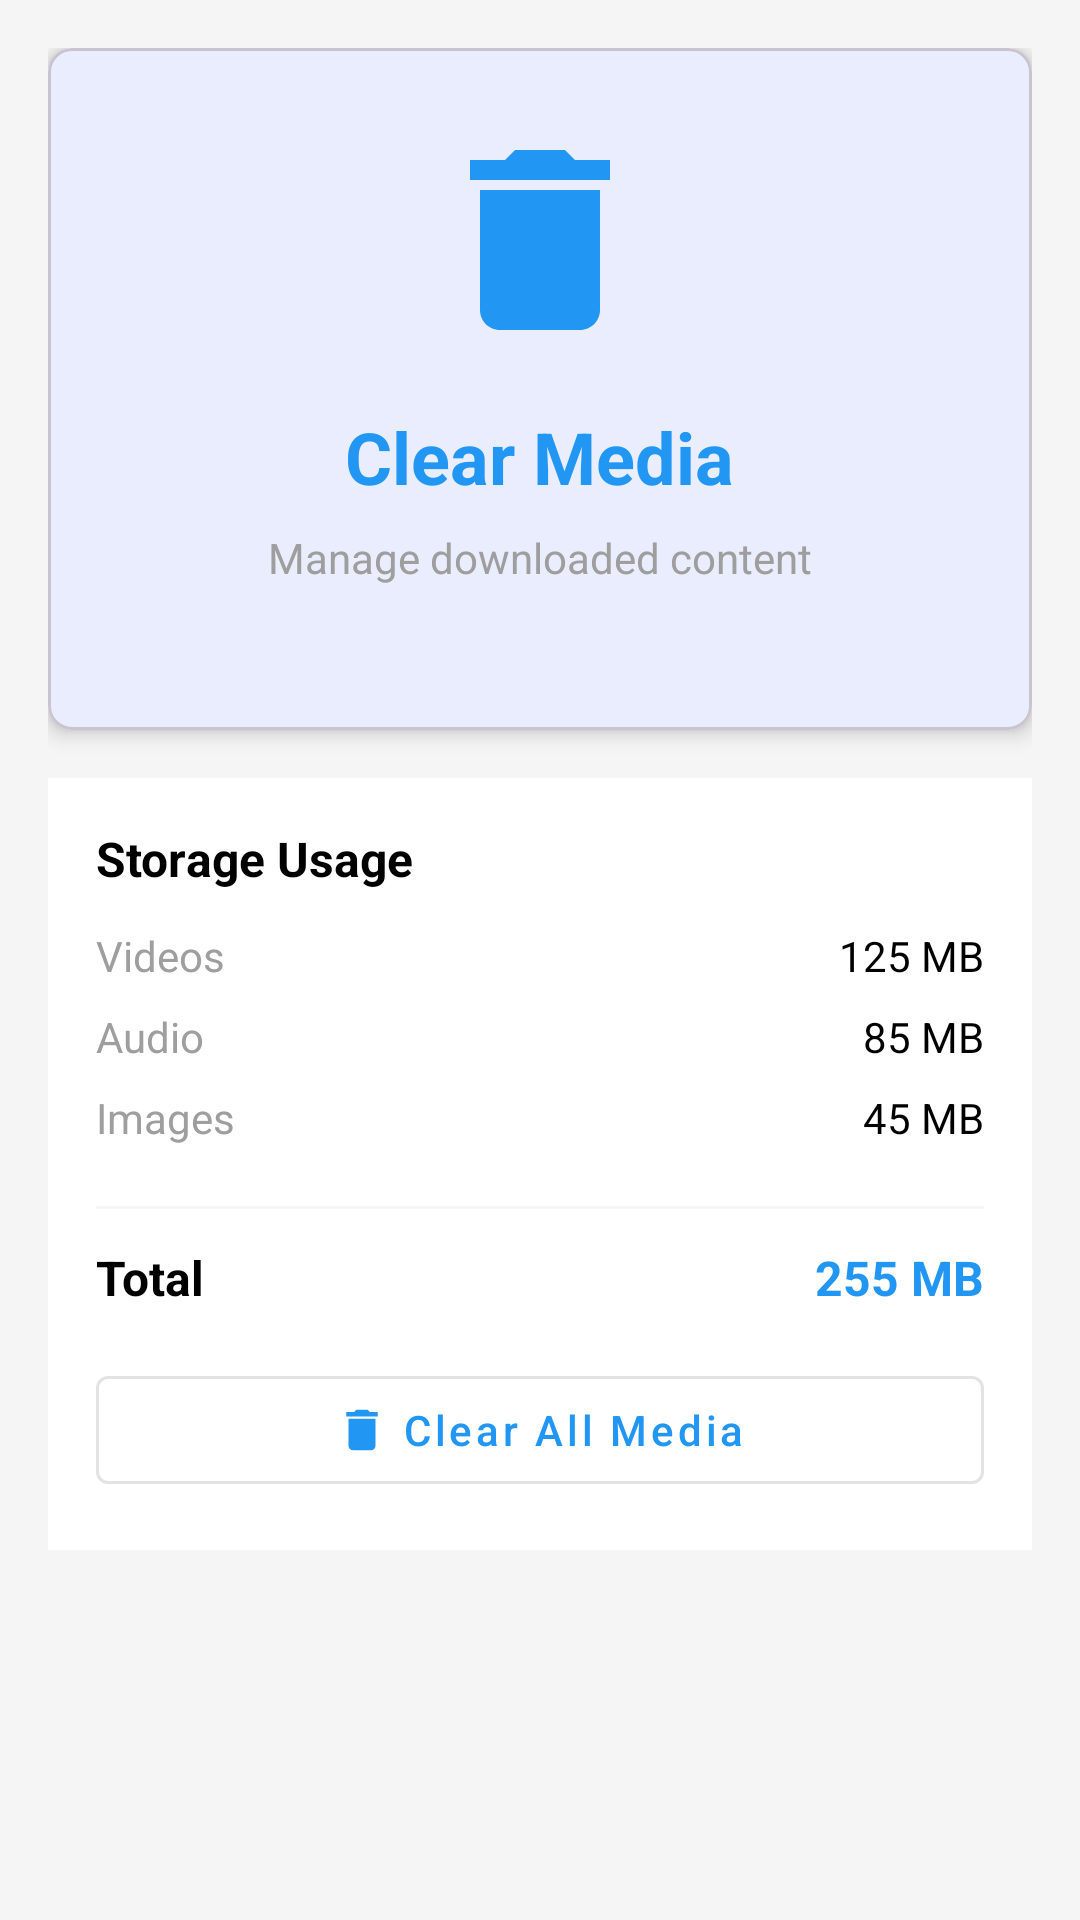

Android layout source for this screen:
<!-- AndroidManifest.xml: application theme Theme.Joshtalk_app -->
<!-- res/layout/fragment_clear_media.xml -->
<?xml version="1.0" encoding="utf-8"?>
<LinearLayout xmlns:android="http://schemas.android.com/apk/res/android"
    xmlns:app="http://schemas.android.com/apk/res-auto"
    android:layout_width="match_parent"
    android:layout_height="match_parent"
    android:orientation="vertical"
    android:padding="16dp"
    android:background="@color/gray_light">

    <com.google.android.material.card.MaterialCardView
        android:layout_width="match_parent"
        android:layout_height="wrap_content"
        app:cardCornerRadius="8dp"
        app:cardElevation="4dp"
        android:layout_marginBottom="16dp">

        <LinearLayout
            android:layout_width="match_parent"
            android:layout_height="wrap_content"
            android:orientation="vertical"
            android:padding="24dp"
            android:gravity="center">

            <ImageView
                android:layout_width="80dp"
                android:layout_height="80dp"
                android:src="@drawable/ic_clear"
                android:layout_marginBottom="16dp"
                android:contentDescription="Clear Media Icon"/>

            <TextView
                android:layout_width="wrap_content"
                android:layout_height="wrap_content"
                android:text="Clear Media"
                android:textSize="24sp"
                android:textStyle="bold"
                android:textColor="@color/primary"
                android:layout_marginBottom="8dp"/>

            <TextView
                android:layout_width="wrap_content"
                android:layout_height="wrap_content"
                android:text="Manage downloaded content"
                android:textSize="14sp"
                android:textColor="@color/gray"
                android:gravity="center"
                android:layout_marginBottom="24dp"/>

        </LinearLayout>

    </com.google.android.material.card.MaterialCardView>

    <LinearLayout
        android:layout_width="match_parent"
        android:layout_height="wrap_content"
        android:orientation="vertical"
        android:background="@color/white"
        android:padding="16dp"
        android:layout_marginBottom="16dp">

        <TextView
            android:layout_width="wrap_content"
            android:layout_height="wrap_content"
            android:text="Storage Usage"
            android:textSize="16sp"
            android:textStyle="bold"
            android:textColor="@color/black"
            android:layout_marginBottom="12dp"/>

        <LinearLayout
            android:layout_width="match_parent"
            android:layout_height="wrap_content"
            android:orientation="horizontal"
            android:layout_marginBottom="8dp">

            <TextView
                android:layout_width="0dp"
                android:layout_height="wrap_content"
                android:layout_weight="1"
                android:text="Videos"
                android:textSize="14sp"
                android:textColor="@color/gray"/>

            <TextView
                android:layout_width="wrap_content"
                android:layout_height="wrap_content"
                android:text="125 MB"
                android:textSize="14sp"
                android:textColor="@color/black"/>

        </LinearLayout>

        <LinearLayout
            android:layout_width="match_parent"
            android:layout_height="wrap_content"
            android:layout_marginBottom="8dp">

            <TextView
                android:layout_width="0dp"
                android:layout_height="wrap_content"
                android:layout_weight="1"
                android:text="Audio"
                android:textSize="14sp"
                android:textColor="@color/gray"/>

            <TextView
                android:layout_width="wrap_content"
                android:layout_height="wrap_content"
                android:text="85 MB"
                android:textSize="14sp"
                android:textColor="@color/black"/>

        </LinearLayout>

        <LinearLayout
            android:layout_width="match_parent"
            android:layout_height="wrap_content"
            android:layout_marginBottom="8dp">

            <TextView
                android:layout_width="0dp"
                android:layout_height="wrap_content"
                android:layout_weight="1"
                android:text="Images"
                android:textSize="14sp"
                android:textColor="@color/gray"/>

            <TextView
                android:layout_width="wrap_content"
                android:layout_height="wrap_content"
                android:text="45 MB"
                android:textSize="14sp"
                android:textColor="@color/black"/>

        </LinearLayout>

        <View
            android:layout_width="match_parent"
            android:layout_height="1dp"
            android:background="@color/gray_light"
            android:layout_marginVertical="12dp"/>

        <LinearLayout
            android:layout_width="match_parent"
            android:layout_height="wrap_content"
            android:layout_marginBottom="16dp">

            <TextView
                android:layout_width="0dp"
                android:layout_height="wrap_content"
                android:layout_weight="1"
                android:text="Total"
                android:textSize="16sp"
                android:textStyle="bold"
                android:textColor="@color/black"/>

            <TextView
                android:layout_width="wrap_content"
                android:layout_height="wrap_content"
                android:text="255 MB"
                android:textSize="16sp"
                android:textStyle="bold"
                android:textColor="@color/primary"/>

        </LinearLayout>

        <com.google.android.material.button.MaterialButton
            android:id="@+id/btnClearMedia"
            android:layout_width="match_parent"
            android:layout_height="wrap_content"
            android:text="Clear All Media"
            android:textAllCaps="false"
            app:icon="@drawable/ic_clear"
            app:iconGravity="textStart"
            style="@style/Widget.MaterialComponents.Button.OutlinedButton"/>

    </LinearLayout>

</LinearLayout>
<!-- resources referenced by this layout -->
<resources>
  <color name="black">#FF000000</color>
  <color name="gray">#9E9E9E</color>
  <color name="gray_light">#F5F5F5</color>
  <color name="primary">#2196F3</color>
  <color name="white">#FFFFFFFF</color>
  <!-- drawable ic_clear (drawable) -->
  <vector xmlns:android="http://schemas.android.com/apk/res/android"
      android:width="24dp"
      android:height="24dp"
      android:viewportWidth="24"
      android:viewportHeight="24">
      <path
          android:fillColor="#2196F3"
          android:pathData="M6,19c0,1.1 0.9,2 2,2h8c1.1,0 2,-0.9 2,-2V7H6v12zM19,4h-3.5l-1,-1h-5l-1,1H5v2h14V4z"/>
  </vector>
  <style name="Theme.Joshtalk_app" parent="Base.Theme.Joshtalk_app">
          <item name="android:windowBackground">@drawable/splash_background</item>
          <item name="android:statusBarColor">@color/primary</item>
      </style>
  <style name="Base.Theme.Joshtalk_app" parent="Theme.Material3.DayNight.NoActionBar">
          
          
          <item name="colorPrimary">@color/primary</item>
          <item name="colorPrimaryVariant">@color/primary_dark</item>
          <item name="colorOnPrimary">@color/white</item>
          <item name="colorSecondary">@color/accent</item>
          <item name="colorOnSecondary">@color/black</item>
          <item name="android:statusBarColor">@color/primary</item>
      </style>
  <!-- drawable splash_background (drawable) -->
  <?xml version="1.0" encoding="utf-8"?>
  <layer-list xmlns:android="http://schemas.android.com/apk/res/android">
      <item
          android:drawable="@color/primary"/>
      <item
          android:width="200dp"
          android:height="200dp"
          android:drawable="@drawable/ic_launcher_foreground"
          android:gravity="center"/>
  </layer-list>
  <color name="primary_dark">#1976D2</color>
  <color name="accent">#FF4081</color>
</resources>
